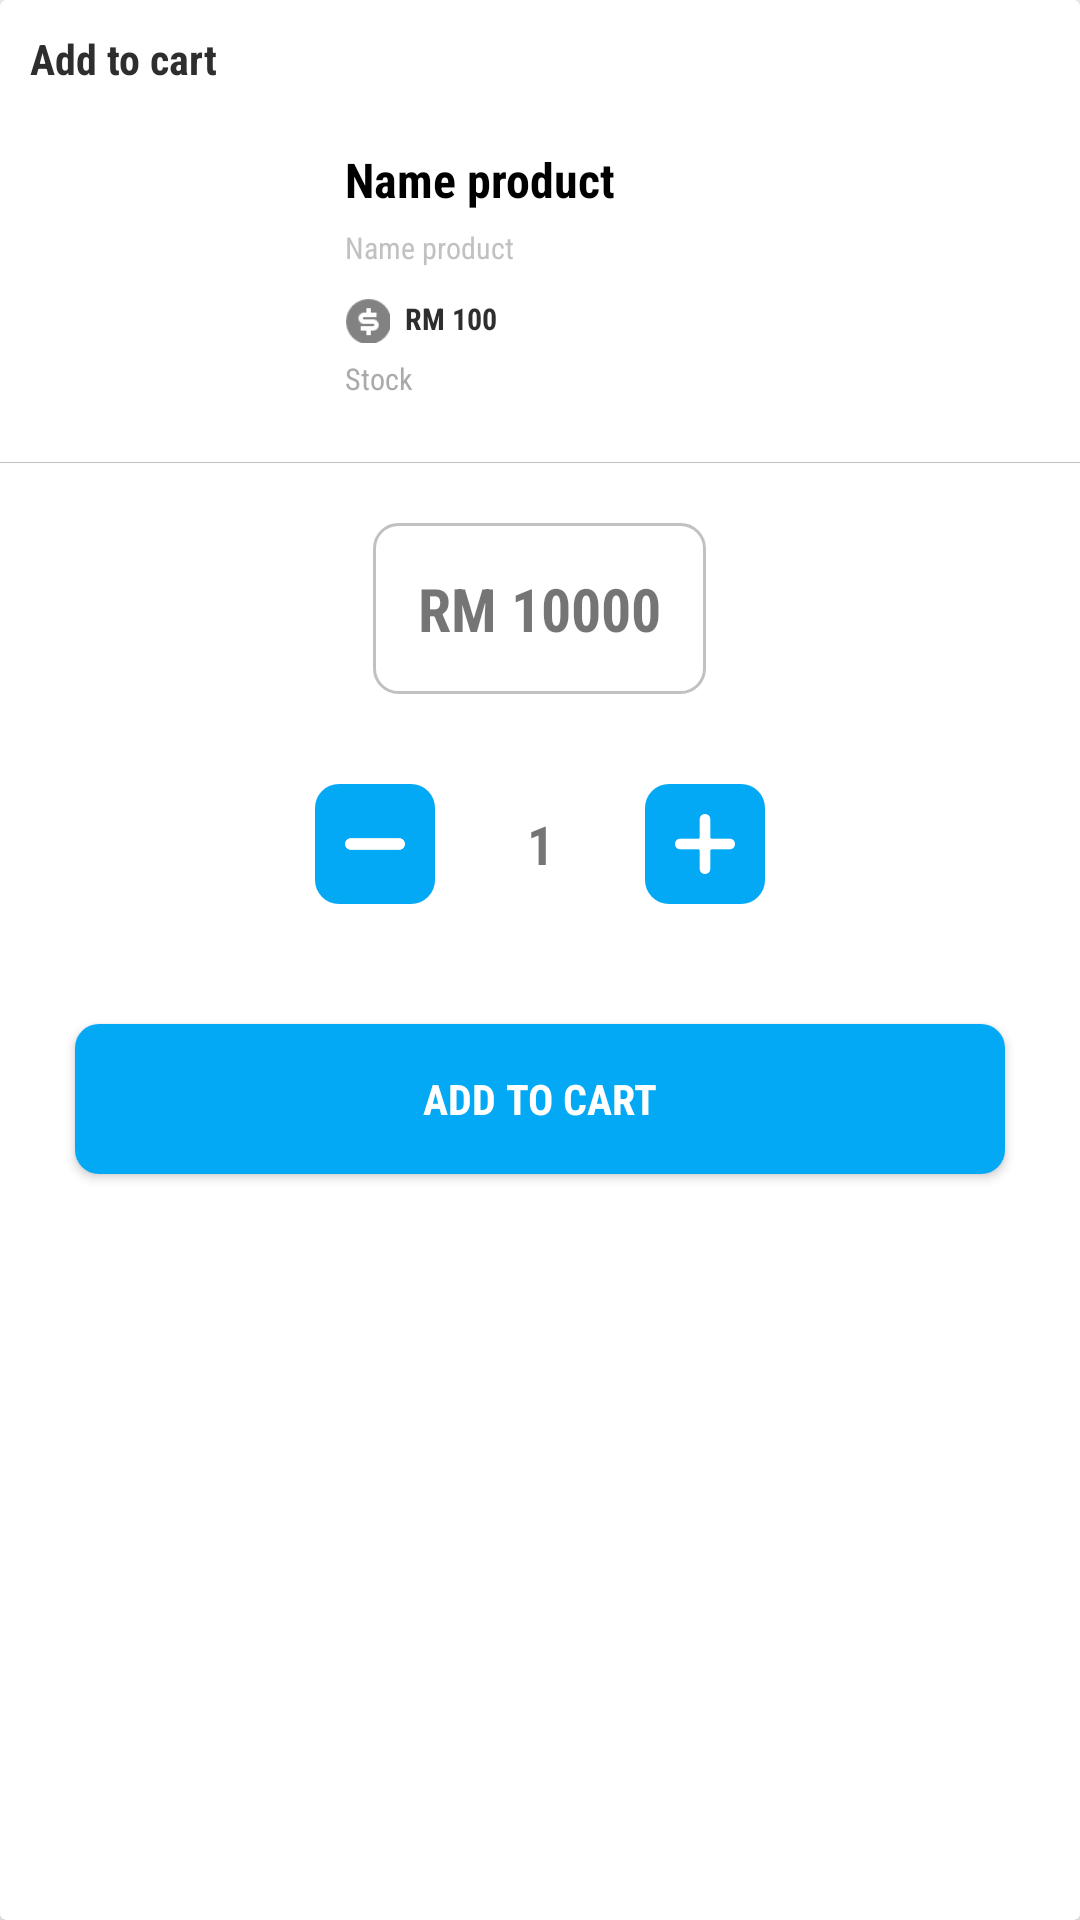

Write the Android layout XML for this screen, with the resource values it uses.
<!-- AndroidManifest.xml: application theme NoActionBar -->
<!-- res/layout/dialog_add_cart.xml -->
<?xml version="1.0" encoding="utf-8"?>
<androidx.cardview.widget.CardView xmlns:android="http://schemas.android.com/apk/res/android"
    android:layout_width="match_parent"
    android:layout_height="wrap_content"
    android:layout_alignParentBottom="true"
    android:layout_gravity="bottom">

    <LinearLayout
        android:layout_width="match_parent"
        android:layout_height="wrap_content"
        android:orientation="vertical">

        <TextView
            android:layout_width="match_parent"
            android:layout_height="wrap_content"
            android:padding="@dimen/size2"
            android:text="@string/add_to_cart"
            android:textColor="@color/darkGray"
            android:textStyle="bold" />

        <RelativeLayout
            android:layout_width="match_parent"
            android:layout_height="wrap_content">

            <ImageView
                android:id="@+id/imageViewProduct"
                android:layout_width="@dimen/size18"
                android:layout_height="@dimen/size18"
                android:layout_marginStart="@dimen/size2"
                android:layout_marginTop="@dimen/size2"
                android:contentDescription="@string/title_image_product" />

            <View
                android:layout_width="match_parent"
                android:layout_height="0.1dp"
                android:layout_below="@+id/imageViewProduct"
                android:layout_marginTop="@dimen/size3"
                android:background="@color/lightGray" />

            <LinearLayout
                android:id="@+id/layout1"
                android:layout_width="match_parent"
                android:layout_height="wrap_content"
                android:layout_marginStart="@dimen/size3"
                android:layout_marginTop="@dimen/size2"
                android:layout_toEndOf="@id/imageViewProduct"
                android:orientation="vertical">

                <TextView
                    android:id="@+id/textViewNameProduct"
                    android:layout_width="match_parent"
                    android:layout_height="wrap_content"
                    android:text="@string/title_name_product"
                    android:textColor="@android:color/black"
                    android:textSize="@dimen/font3"
                    android:textStyle="bold" />

                <TextView
                    android:id="@+id/textViewDescProduct"
                    android:layout_width="match_parent"
                    android:layout_height="wrap_content"
                    android:layout_marginTop="@dimen/size1"
                    android:text="@string/title_name_product"
                    android:textColor="@color/lightGray"
                    android:textSize="@dimen/font" />

                <LinearLayout
                    android:layout_width="wrap_content"
                    android:layout_height="wrap_content"
                    android:layout_marginTop="@dimen/size2">

                    <ImageView
                        android:layout_width="@dimen/size3"
                        android:layout_height="@dimen/size3"
                        android:contentDescription="TODO"
                        android:src="@drawable/currency" />

                    <TextView
                        android:id="@+id/textViewPriceProduct"
                        android:layout_width="match_parent"
                        android:layout_height="wrap_content"
                        android:layout_marginStart="@dimen/size1"
                        android:text="@string/title_price_product"
                        android:textColor="@color/darkGray"
                        android:textSize="@dimen/font"
                        android:textStyle="bold" />
                </LinearLayout>

                <TextView
                    android:id="@+id/textViewStockProduct"
                    android:layout_width="match_parent"
                    android:layout_height="wrap_content"
                    android:layout_marginTop="@dimen/size1"
                    android:text="@string/title_stock"
                    android:textColor="@android:color/darker_gray"
                    android:textSize="@dimen/font" />

            </LinearLayout>

        </RelativeLayout>

        <TextView
            android:id="@+id/textViewTotal"
            android:layout_width="wrap_content"
            android:layout_height="wrap_content"
            android:layout_marginStart="@dimen/size2"
            android:layout_marginEnd="@dimen/size2"
            android:gravity="center"
            android:background="@drawable/border_light_gray"
            android:layout_gravity="center"
            android:minWidth="@dimen/size10"
            android:text="RM 10000"
            android:layout_margin="@dimen/size4"
            android:padding="@dimen/size3"
            android:textSize="@dimen/font5"
            android:textStyle="bold" />

        <LinearLayout
            android:layout_width="match_parent"
            android:layout_height="wrap_content"
            android:layout_marginTop="@dimen/size2"
            android:layout_marginBottom="@dimen/size3"
            android:gravity="center">

            <ImageView
                android:id="@+id/imageViewMinus"
                android:layout_width="@dimen/size8"
                android:layout_height="@dimen/size8"
                android:background="@drawable/button_smooth_blue"
                android:gravity="center"
                android:padding="@dimen/size2"
                android:src="@drawable/minus"
                android:text="@string/minus"
                android:textSize="@dimen/font4"
                android:textStyle="bold" />

            <TextView
                android:id="@+id/textViewCount"
                android:layout_width="wrap_content"
                android:layout_height="@dimen/size8"
                android:layout_marginStart="@dimen/size2"
                android:layout_marginEnd="@dimen/size2"
                android:gravity="center"
                android:minWidth="@dimen/size10"
                android:text="1"
                android:textSize="@dimen/font4"
                android:textStyle="bold" />

            <ImageView
                android:id="@+id/imageViewPlus"
                android:layout_width="@dimen/size8"
                android:layout_height="@dimen/size8"
                android:background="@drawable/button_smooth_blue"
                android:gravity="center"
                android:padding="@dimen/size2"
                android:src="@drawable/plus"
                android:text="@string/minus"
                android:textSize="@dimen/font4"
                android:textStyle="bold" />

        </LinearLayout>

        <Button
            android:id="@+id/buttonAdd"
            android:layout_width="match_parent"
            android:layout_marginStart="@dimen/size5"
            android:layout_marginEnd="@dimen/size5"
            android:layout_marginTop="@dimen/size5"
            android:layout_marginBottom="@dimen/size3"
            android:text="@string/add_to_cart"
            android:textStyle="bold"
            android:textColor="@android:color/white"
            android:background="@drawable/button_smooth_blue"
            android:layout_height="@dimen/size10"/>
    </LinearLayout>

</androidx.cardview.widget.CardView>
<!-- resources referenced by this layout -->
<resources>
  <color name="darkGray">#2E2E2E</color>
  <color name="lightGray">#C1C1C1</color>
  <dimen name="font">10sp</dimen>
  <dimen name="font3">16sp</dimen>
  <dimen name="font4">18sp</dimen>
  <dimen name="font5">20sp</dimen>
  <dimen name="size1">5dp</dimen>
  <dimen name="size10">50dp</dimen>
  <dimen name="size18">90dp</dimen>
  <dimen name="size2">10dp</dimen>
  <dimen name="size3">15dp</dimen>
  <dimen name="size4">20dp</dimen>
  <dimen name="size5">25dp</dimen>
  <dimen name="size8">40dp</dimen>
  <!-- drawable border_light_gray (drawable) -->
  <?xml version="1.0" encoding="utf-8"?>
  <shape android:shape="rectangle" xmlns:android="http://schemas.android.com/apk/res/android">
  
      <stroke android:width="1dp" android:color="@color/lightGray"/>
      <corners android:radius="8dp"/>
  
  </shape>
  <!-- drawable button_smooth_blue (drawable) -->
  <?xml version="1.0" encoding="utf-8"?>
  <shape android:shape="rectangle" xmlns:android="http://schemas.android.com/apk/res/android">
  
      <solid android:color="@color/smoothBlue"/>
      <corners android:radius="8dp"/>
  </shape>
  <!-- drawable currency: png bitmap (drawable, 819 bytes) -->
  <!-- drawable minus: png bitmap (drawable, 722 bytes) -->
  <!-- drawable plus: png bitmap (drawable, 1225 bytes) -->
  <string name="add_to_cart">Add to cart</string>
  <string name="minus">-</string>
  <string name="title_image_product">Image Product</string>
  <string name="title_name_product">Name product</string>
  <string name="title_price_product">RM 100</string>
  <string name="title_stock">Stock</string>
  <style name="NoActionBar" parent="Theme.AppCompat.Light.NoActionBar">
          
          <item name="colorPrimary">@color/smoothBlue</item>
          <item name="colorPrimaryDark">@color/smoothBlue</item>
          <item name="colorAccent">@color/colorAccent</item>
          <item name="fontFamily">sans-serif-condensed</item>
      </style>
  <color name="smoothBlue">#03A9F4</color>
  <color name="colorAccent">#03DAC5</color>
</resources>
